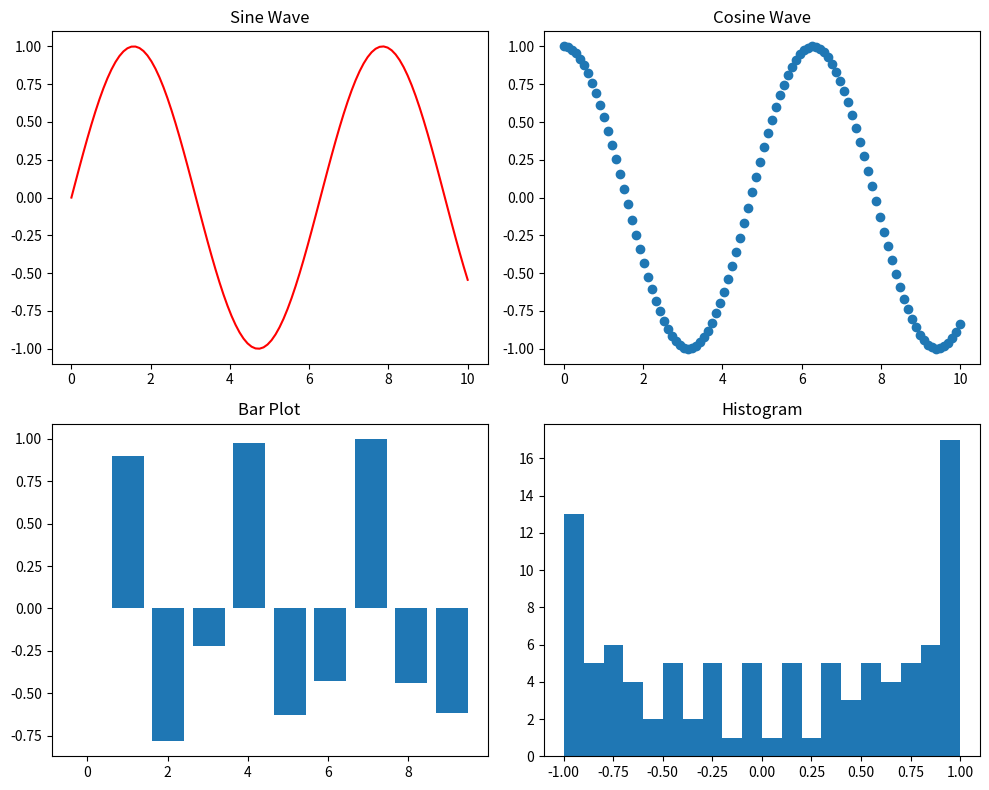

This figure's Python source:
#!/usr/bin/env python3
# -*- coding: utf-8 -*-
"""
LEnsE.tech Training / Institut d'Optique

Figure with subplots.

@see : https://iogs-lense.github.io/lense.tech/

Created on 31/Aug/2024

.. note:: LEnsE - Institut d'Optique - version 1.0

[redacted]
"""

import matplotlib.pyplot as plt
import numpy as np

# Create a figure and a 2x2 grid of subplots
fig, ax = plt.subplots(nrows=2, ncols=2, figsize=(10, 8))

# Data for plotting
x = np.linspace(0, 10, 100)
y1 = np.sin(x)
y2 = np.cos(x)
y3 = np.sin(2 * x)
y4 = np.cos(2 * x)

# Plot data in each subplot
ax[0, 0].plot(x, y1, 'r-')
ax[0, 0].set_title('Sine Wave')

ax[0, 1].scatter(x, y2) #, 'b--')
ax[0, 1].set_title('Cosine Wave')

ax[1, 0].bar(x[::10], y3[::10])
ax[1, 0].set_title('Bar Plot')

ax[1, 1].hist(y4, bins=20)
ax[1, 1].set_title('Histogram')

# Adjust layout and display the plot
plt.tight_layout()
plt.show()